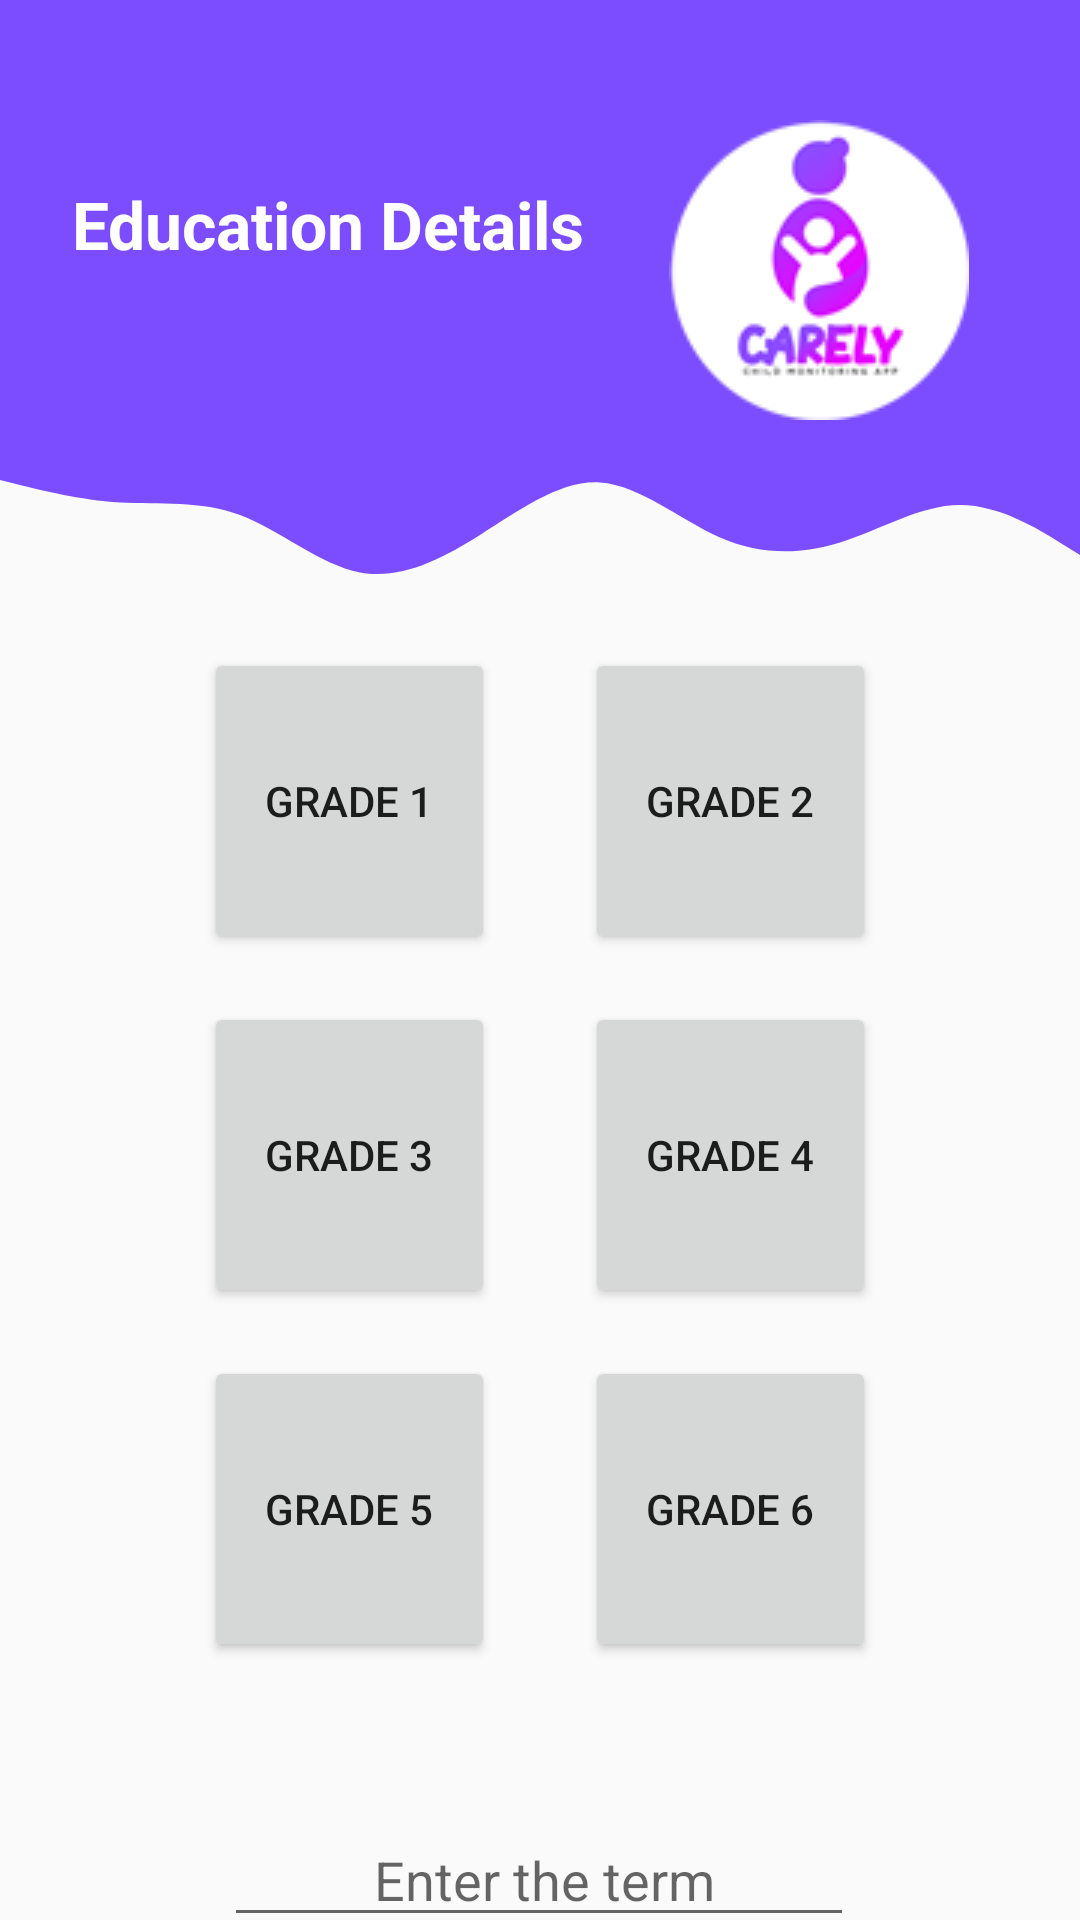

The Android layout XML behind this screen, and the referenced resources:
<!-- AndroidManifest.xml: application theme AppTheme -->
<!-- res/layout/activity_view_education.xml -->
<?xml version="1.0" encoding="utf-8"?>
<androidx.constraintlayout.widget.ConstraintLayout xmlns:android="http://schemas.android.com/apk/res/android"
    xmlns:app="http://schemas.android.com/apk/res-auto"
    xmlns:tools="http://schemas.android.com/tools"
    android:layout_width="match_parent"
    android:layout_height="match_parent"
    tools:context=".EducationDashboard">

    <View
        android:id="@+id/topView"
        android:layout_width="0dp"
        android:layout_height="150dp"
        android:background="@color/purple"
        app:layout_constraintEnd_toEndOf="parent"
        app:layout_constraintHorizontal_bias="0.0"
        app:layout_constraintStart_toStartOf="parent"
        app:layout_constraintTop_toTopOf="parent" />

    <View
        android:id="@+id/view2"
        android:layout_width="0dp"
        android:layout_height="50dp"
        android:layout_marginBottom="32dp"
        android:background="@drawable/wave"
        app:layout_constraintBottom_toTopOf="@+id/list_view"
        app:layout_constraintEnd_toEndOf="parent"
        app:layout_constraintHorizontal_bias="0.0"
        app:layout_constraintStart_toStartOf="parent"
        app:layout_constraintTop_toBottomOf="@+id/topView"
        app:layout_constraintVertical_bias="0.0" />

    <TextView
        android:id="@+id/topText"
        android:layout_width="0dp"
        android:layout_height="wrap_content"
        android:layout_marginStart="24dp"
        android:layout_marginTop="60dp"
        android:autofillHints="no"
        android:text="@string/view_Edu"
        android:textColor="#FFFFFF"
        android:textSize="22sp"
        android:textStyle="bold"
        app:layout_constraintEnd_toEndOf="@+id/topView"
        app:layout_constraintHorizontal_bias="1.0"
        app:layout_constraintStart_toStartOf="@+id/topView"
        app:layout_constraintTop_toTopOf="parent" />

    <ImageView
        android:id="@+id/imageView3"
        android:layout_width="wrap_content"
        android:layout_height="wrap_content"
        android:layout_marginTop="40dp"
        app:layout_constraintEnd_toEndOf="parent"
        app:layout_constraintHorizontal_bias="0.858"
        app:layout_constraintStart_toStartOf="parent"
        app:layout_constraintTop_toTopOf="parent"
        app:srcCompat="@drawable/logo" />

    <Button
        android:id="@+id/button1"
        android:layout_width="97dp"
        android:layout_height="102dp"
        android:layout_marginStart="68dp"
        android:layout_marginTop="16dp"
        android:text="@string/grade1"
        app:layout_constraintStart_toStartOf="parent"
        app:layout_constraintTop_toBottomOf="@+id/view2" />

    <Button
        android:id="@+id/button2"
        android:layout_width="97dp"
        android:layout_height="102dp"
        android:layout_marginTop="16dp"
        android:layout_marginEnd="68dp"
        android:text="@string/grade2"
        app:layout_constraintEnd_toEndOf="parent"
        app:layout_constraintTop_toBottomOf="@+id/view2" />

    <Button
        android:id="@+id/button3"
        android:layout_width="97dp"
        android:layout_height="102dp"
        android:layout_marginStart="68dp"
        android:layout_marginTop="16dp"
        android:text="@string/grade3"
        app:layout_constraintStart_toStartOf="parent"
        app:layout_constraintTop_toBottomOf="@+id/button1" />

    <Button
        android:id="@+id/button4"
        android:layout_width="97dp"
        android:layout_height="102dp"
        android:layout_marginTop="16dp"
        android:layout_marginEnd="68dp"
        android:text="@string/grade4"
        app:layout_constraintEnd_toEndOf="parent"
        app:layout_constraintTop_toBottomOf="@+id/button2" />

    <Button
        android:id="@+id/button5"
        android:layout_width="97dp"
        android:layout_height="102dp"
        android:layout_marginStart="68dp"
        android:layout_marginTop="16dp"
        android:text="@string/grade5"
        app:layout_constraintStart_toStartOf="parent"
        app:layout_constraintTop_toBottomOf="@+id/button3" />

    <Button
        android:id="@+id/button6"
        android:layout_width="97dp"
        android:layout_height="102dp"
        android:layout_marginTop="16dp"
        android:layout_marginEnd="68dp"
        android:text="@string/grade6"
        app:layout_constraintEnd_toEndOf="parent"
        app:layout_constraintTop_toBottomOf="@+id/button4" />

    <EditText
        android:id="@+id/termVal"
        android:layout_width="wrap_content"
        android:layout_height="wrap_content"
        android:layout_marginTop="52dp"
        android:layout_marginBottom="32dp"
        android:ems="10"
        android:hint="@string/input_term"
        android:inputType="textPersonName"
        android:paddingStart="50dp"
        app:layout_constraintBottom_toBottomOf="parent"
        app:layout_constraintEnd_toEndOf="parent"
        app:layout_constraintHorizontal_bias="0.497"
        app:layout_constraintStart_toStartOf="parent"
        app:layout_constraintTop_toBottomOf="@+id/button5"
        app:layout_constraintVertical_bias="0.05" />


</androidx.constraintlayout.widget.ConstraintLayout>
<!-- resources referenced by this layout -->
<resources>
  <color name="purple">#7c4dff</color>
  <!-- drawable logo: png bitmap (drawable, 6508 bytes) -->
  <!-- drawable wave (drawable) -->
  <vector xmlns:android="http://schemas.android.com/apk/res/android"
      android:width="1440dp"
      android:height="320dp"
      android:viewportWidth="1440"
      android:viewportHeight="320">
    <path
        android:pathData="M0,64L26.7,74.7C53.3,85 107,107 160,112C213.3,117 267,107 320,138.7C373.3,171 427,245 480,261.3C533.3,277 587,235 640,181.3C693.3,128 747,64 800,69.3C853.3,75 907,149 960,186.7C1013.3,224 1067,224 1120,197.3C1173.3,171 1227,117 1280,117.3C1333.3,117 1387,171 1413,197.3L1440,224L1440,0L1413.3,0C1386.7,0 1333,0 1280,0C1226.7,0 1173,0 1120,0C1066.7,0 1013,0 960,0C906.7,0 853,0 800,0C746.7,0 693,0 640,0C586.7,0 533,0 480,0C426.7,0 373,0 320,0C266.7,0 213,0 160,0C106.7,0 53,0 27,0L0,0Z"
        android:fillColor="#7c4dff"/>
  </vector>
  <string name="grade1">Grade 1</string>
  <string name="grade2">Grade 2</string>
  <string name="grade3">Grade 3</string>
  <string name="grade4">Grade 4</string>
  <string name="grade5">Grade 5</string>
  <string name="grade6">Grade 6</string>
  <string name="input_term">Enter the term</string>
  <string name="view_Edu">Education Details</string>
  <style name="AppTheme" parent="Theme.AppCompat.Light.DarkActionBar">
          <item name="android:windowAnimationStyle">@style/WindowAnimationTransition</item>
          
          <item name="colorPrimary">@color/colorPrimary</item>
          <item name="colorPrimaryDark">@color/colorPrimaryDark</item>
          <item name="colorAccent">@color/colorAccent</item>
  
      </style>
  <style name="WindowAnimationTransition">
          <item name="android:windowEnterAnimation">@android:anim/fade_in</item>
          <item name="android:windowExitAnimation">@android:anim/fade_out</item>
      </style>
  <color name="colorPrimary">#6200EE</color>
  <color name="colorPrimaryDark">#3700B3</color>
  <color name="colorAccent">#03DAC5</color>
</resources>
